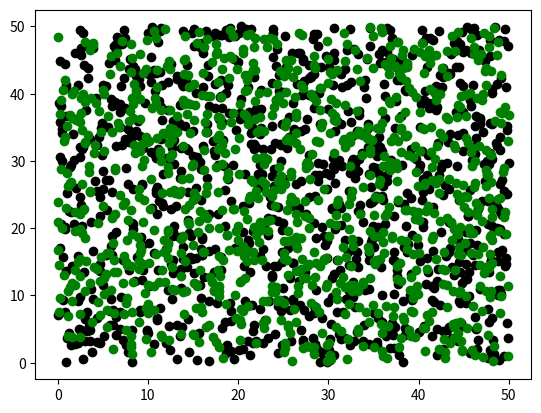

The script that saved this image:

import numpy
import warnings

from scipy import spatial, optimize

class scores:
    """
    Class implementing common detection scores.
    """
    def __init__(self, truth, predicted, threshold):
        """
        Instantiates the `Scorer` object

        :param truth: A 2D `numpy.ndarray` of coordinates of the true positions
        :param predicted: A 2D `numpy.ndarray` of coordinates of the predicted positions
        :param threshold: A distance threshold to consider a true positive detection (pixels)
        """
        # Assign member variables
        self.truth = truth
        self.predicted = predicted
        self.threshold = threshold

        self.truth_couple, self.pred_couple = self._assign()

    def _assign(self):
        """
        Assigns each truth detections to its nearest predicted detections. We consider
        a positive detections if it lies within a certain distance threshold.

        :returns : The index of truth and predicted couples
        """
        distances = spatial.distance.cdist(self.truth, self.predicted).ravel()
        dist_sorted = numpy.argsort(distances)
        truth_couple, pred_couple = [], []
        for arg in dist_sorted:
            if distances[arg] > self.threshold:
                break
            where = (arg // self.predicted.shape[0], arg - arg // self.predicted.shape[0] * self.predicted.shape[0])
            if (where[0] in truth_couple) or (where[1] in pred_couple):
                continue
            truth_couple.append(where[0])
            pred_couple.append(where[1])
        return truth_couple, pred_couple

    @property
    def tpr(self):
        """
        Computes the true positive rate between the truth and the predictions

        :returns : A true positive rate score
        """
        return self.recall

    @property
    def fnr(self):
        """
        Computes the false negative rate between the truth and the predictions

        :returns : A false negative rate score
        """
        true_positive = len(self.pred_couple)
        false_positive = len(self.predicted) - true_positive
        false_negative = len(self.truth) - true_positive
        return false_negative / (true_positive + false_positive)

    @property
    def fpr(self):
        """
        Computes the false positive rate between the truth and the predictions
        NOTE. In the case of truth detections there are no true negatives

        :returns : A false positive rate
        """
        warnings.warn("Using the false positive rate as a score metric in the case truth predictions does not make sense as there are no true negative labels.",
                        category=UserWarning)
        true_positive = len(self.pred_couple)
        false_positive = len(self.predicted) - true_positive
        false_negative = len(self.truth) - true_positive
        return false_positive / false_negative

    @property
    def accuracy(self):
        """
        Computes the accuracy between the truth and the predictions

        :returns : An accuracy score
        """
        return len(self.pred_couple) / len(self.truth)

    @property
    def precision(self):
        """
        Computes the precision between the truth and the predictions.

        :returns : A precision score
        """
        true_positive = len(self.pred_couple)
        false_positive = len(self.predicted) - true_positive
        return true_positive / (true_positive + false_positive)

    @property
    def recall(self):
        """
        Computes the recall between the truth and the predictions.

        :returns : A recall score
        """
        true_positive = len(self.pred_couple)
        false_negative = len(self.truth) - true_positive
        return true_positive / (true_positive + false_negative)

    @property
    def f1_score(self):
        """
        Computes the F1-score between the truth and the predictions.

        :returns : A F1-score
        """
        prec = self.precision
        rec = self.recall
        if (prec == 0) and (rec == 0):
            return 0
        return 2 * (prec * rec) / (prec + rec)

    @property
    def jaccard(self):
        """
        Computes the Jaccard Index between the truth and the predictions.

        :returns : A Jaccard index score
        """
        f1 = self.f1_score
        return f1 / (2 - f1)

if __name__ == "__main__" :

    truth, predicted = numpy.random.rand(1000, 2) * 50, numpy.random.rand(1000, 2) * 50
    scorer = scores(truth, predicted, threshold=1)

    from matplotlib import pyplot
    fig, ax = pyplot.subplots()
    ax.scatter(truth[:, 0], truth[:, 1], color="black")
    ax.scatter(predicted[:, 0], predicted[:, 1], color="green")
    pyplot.show()
